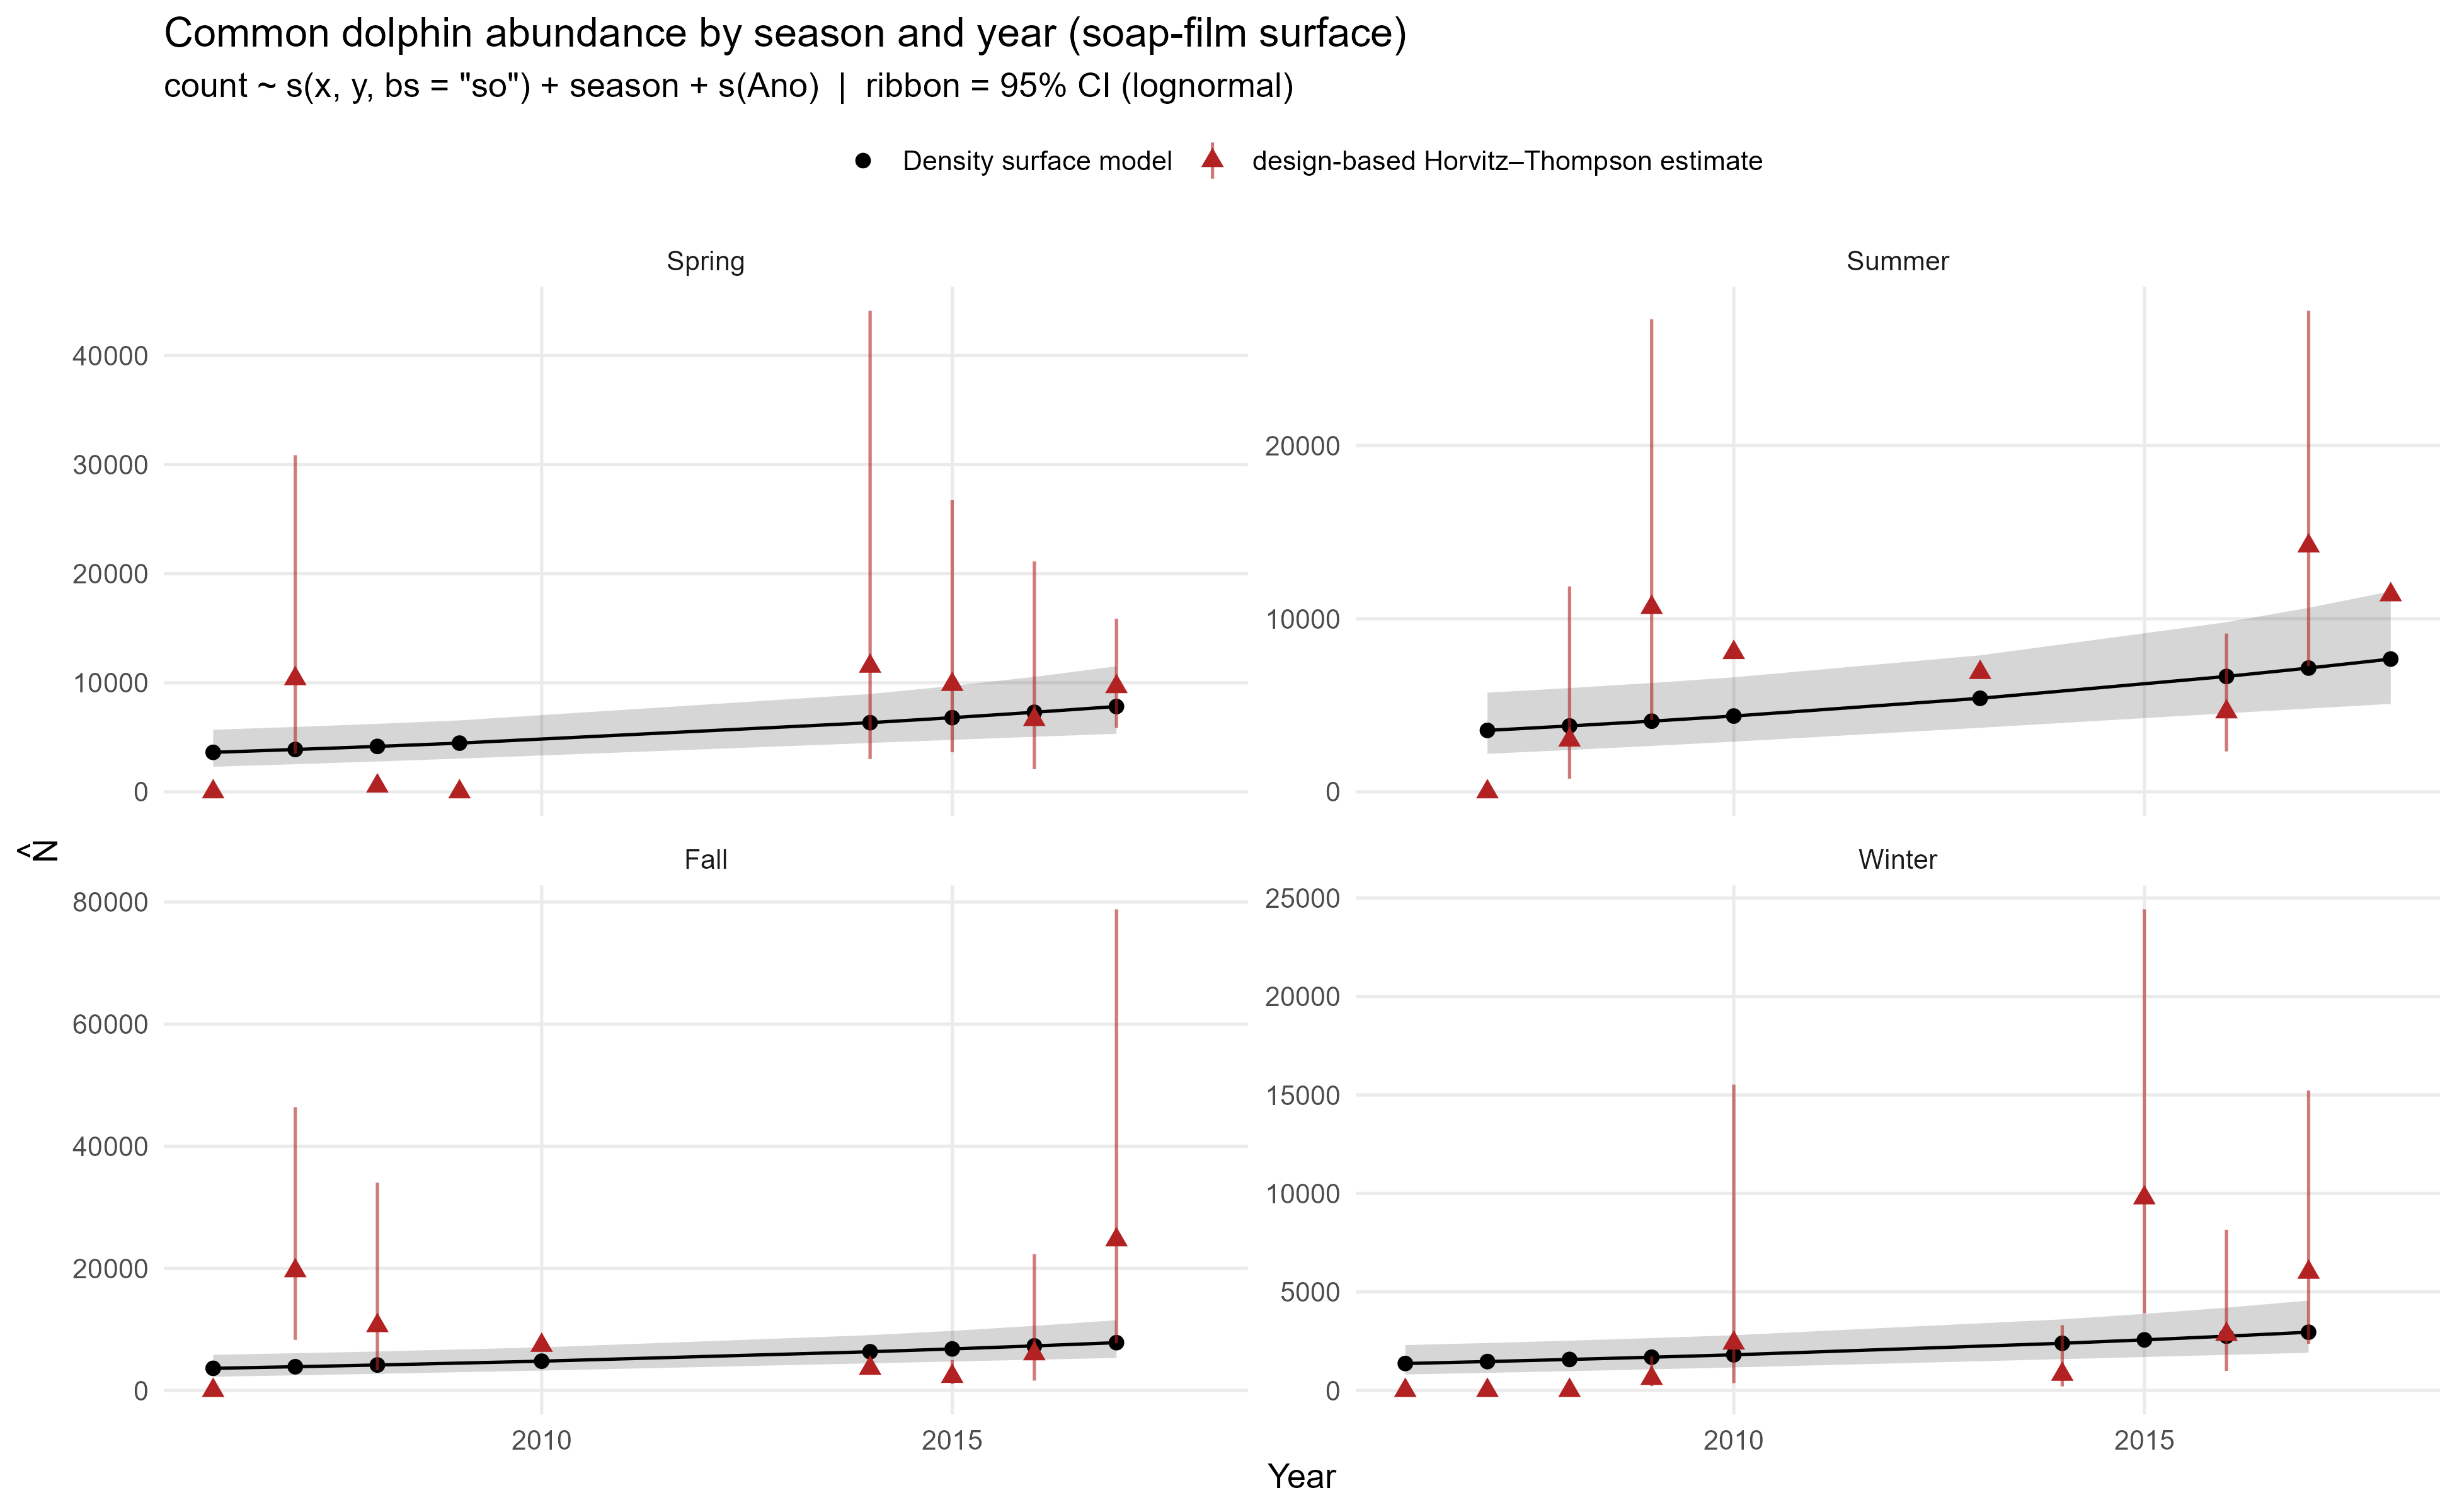

Source data for this figure (header and first rows):
season, year, species, N_hat, N_lo95, N_hi95, CV, density, dens_lo, dens_hi, seas, sy, density_obs, cv_obs, N_obs, density_obs_lo, density_obs_hi, N_obs_lo, N_obs_hi
Fall, 2006, Common dolphin, 3621, 2245, 5839, 0.248, 1.999, 1.24, 3.224, 0.35, 2006, 0, , 0, , , , 
Winter, 2006, Common dolphin, 1367, 812, 2302, 0.271, 0.7549, 0.4484, 1.271, 0.6, 2007, 0, , 0, , , , 
Spring, 2006, Common dolphin, 3620, 2301, 5693, 0.234, 1.999, 1.271, 3.144, 0.85, 2007, 0, , 0, , , , 
Summer, 2007, Common dolphin, 3548, 2197, 5728, 0.248, 1.959, 1.213, 3.163, 0.1, 2007, 0, , 0, , , , 
Fall, 2007, Common dolphin, 3883, 2474, 6096, 0.233, 2.144, 1.366, 3.366, 0.35, 2007, 10.83, 0.4617, 19607, 4.574, 25.63, 8284, 46408
Winter, 2007, Common dolphin, 1466, 893, 2408, 0.257, 0.8096, 0.4929, 1.33, 0.6, 2008, 0, , 0, , , , 
Spring, 2007, Common dolphin, 3882, 2534, 5949, 0.22, 2.144, 1.399, 3.285, 0.85, 2008, 5.729, 0.6022, 10375, 1.926, 17.04, 3488, 30866
Summer, 2008, Common dolphin, 3805, 2416, 5993, 0.235, 2.101, 1.334, 3.309, 0.1, 2008, 1.651, 0.7998, 2990, 0.4161, 6.55, 753.5, 11862
Fall, 2008, Common dolphin, 4165, 2719, 6380, 0.22, 2.3, 1.502, 3.523, 0.35, 2008, 5.861, 0.6511, 10613, 1.828, 18.79, 3310, 34031
Winter, 2008, Common dolphin, 1573, 979, 2526, 0.245, 0.8684, 0.5406, 1.395, 0.6, 2009, 0, , 0, , , , 
Spring, 2008, Common dolphin, 4164, 2783, 6232, 0.208, 2.299, 1.536, 3.441, 0.85, 2009, 0.2934, , 531.4, , , , 
Summer, 2009, Common dolphin, 4081, 2650, 6286, 0.223, 2.253, 1.463, 3.471, 0.1, 2009, 5.878, 0.5095, 10645, 2.293, 15.07, 4152, 27292
Winter, 2009, Common dolphin, 1687, 1071, 2657, 0.235, 0.9314, 0.5913, 1.467, 0.6, 2010, 0.3375, 0.5696, 611.3, 0.1194, 0.954, 216.3, 1728
Spring, 2009, Common dolphin, 4466, 3046, 6549, 0.197, 2.466, 1.682, 3.616, 0.85, 2010, 0, , 0, , , , 
Summer, 2010, Common dolphin, 4377, 2897, 6614, 0.213, 2.417, 1.6, 3.652, 0.1, 2010, 4.442, , 8044, , , , 
Fall, 2010, Common dolphin, 4791, 3256, 7050, 0.199, 2.646, 1.798, 3.893, 0.35, 2010, 4.079, , 7387, , , , 
Winter, 2010, Common dolphin, 1809, 1168, 2803, 0.226, 0.999, 0.6448, 1.548, 0.6, 2011, 1.327, 1.214, 2403, 0.2054, 8.573, 372, 15525
Summer, 2013, Common dolphin, 5401, 3700, 7884, 0.195, 2.982, 2.043, 4.353, 0.1, 2013, 3.805, , 6890, , , , 
Fall, 2014, Common dolphin, 6341, 4440, 9056, 0.183, 3.501, 2.452, 5.001, 0.35, 2014, 2.003, , 3628, , , , 
Winter, 2014, Common dolphin, 2394, 1588, 3609, 0.212, 1.322, 0.877, 1.993, 0.6, 2015, 0.4524, 0.814, 819.3, 0.1118, 1.83, 202.6, 3314
Spring, 2014, Common dolphin, 6340, 4479, 8973, 0.179, 3.501, 2.473, 4.955, 0.85, 2015, 6.361, 0.7738, 11519, 1.661, 24.36, 3008, 44107
Fall, 2015, Common dolphin, 6801, 4739, 9761, 0.186, 3.756, 2.617, 5.39, 0.35, 2015, 1.27, 0.4093, 2300, 0.5873, 2.747, 1064, 4975
Winter, 2015, Common dolphin, 2568, 1697, 3886, 0.214, 1.418, 0.937, 2.146, 0.6, 2016, 5.398, 0.4938, 9776, 2.161, 13.49, 3914, 24422
Spring, 2015, Common dolphin, 6800, 4765, 9703, 0.183, 3.755, 2.631, 5.358, 0.85, 2016, 5.437, 0.5447, 9847, 2.002, 14.77, 3626, 26742
Summer, 2016, Common dolphin, 6664, 4535, 9794, 0.198, 3.68, 2.504, 5.408, 0.1, 2016, 2.55, 0.3591, 4619, 1.289, 5.048, 2334, 9141
Fall, 2016, Common dolphin, 7295, 5033, 10573, 0.191, 4.028, 2.779, 5.838, 0.35, 2016, 3.313, 0.7533, 5999, 0.8903, 12.33, 1612, 22323
Winter, 2016, Common dolphin, 2754, 1806, 4202, 0.218, 1.521, 0.997, 2.32, 0.6, 2017, 1.572, 0.5787, 2846, 0.5481, 4.506, 992.7, 8161
Spring, 2016, Common dolphin, 7294, 5046, 10543, 0.19, 4.027, 2.786, 5.822, 0.85, 2017, 3.66, 0.6471, 6628, 1.148, 11.67, 2079, 21125
Summer, 2017, Common dolphin, 7148, 4808, 10627, 0.204, 3.947, 2.655, 5.868, 0.1, 2017, 7.842, 0.3527, 14202, 4.009, 15.34, 7259, 27783
Fall, 2017, Common dolphin, 7825, 5322, 11504, 0.199, 4.321, 2.939, 6.352, 0.35, 2017, 13.62, 0.6486, 24670, 4.265, 43.51, 7723, 78803
Winter, 2017, Common dolphin, 2955, 1913, 4562, 0.224, 1.631, 1.056, 2.519, 0.6, 2018, 3.314, 0.5032, 6001, 1.306, 8.408, 2365, 15227
Spring, 2017, Common dolphin, 7823, 5320, 11505, 0.199, 4.32, 2.937, 6.353, 0.85, 2018, 5.326, 0.2584, 9644, 3.236, 8.765, 5860, 15873
Summer, 2018, Common dolphin, 7668, 5078, 11578, 0.213, 4.234, 2.804, 6.393, 0.1, 2018, 6.283, , 11379, , , , 
